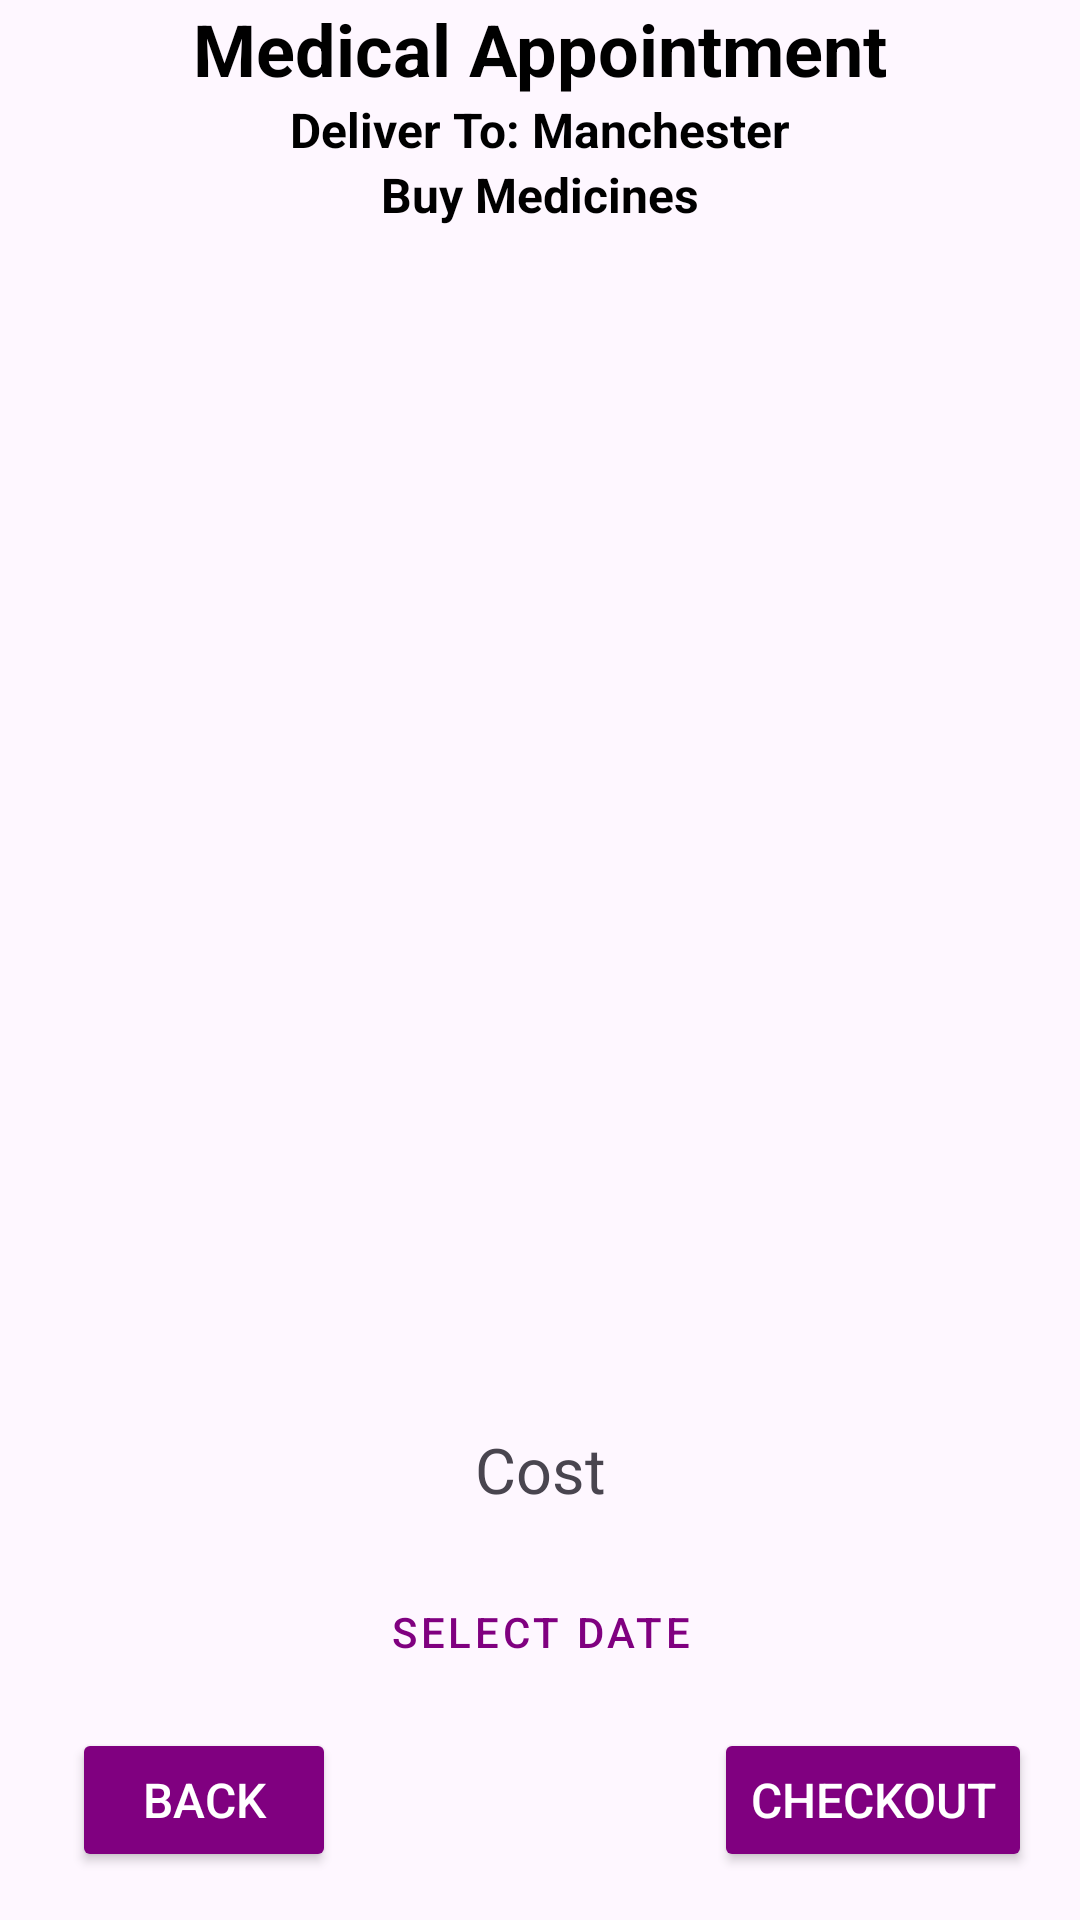

Layout XML and referenced resources for this Android screen:
<!-- AndroidManifest.xml: application theme Theme.MyApplication23 -->
<!-- res/layout/activity_cart_medicine.xml -->
<?xml version="1.0" encoding="utf-8"?>
<androidx.constraintlayout.widget.ConstraintLayout xmlns:android="http://schemas.android.com/apk/res/android"
    xmlns:app="http://schemas.android.com/apk/res-auto"
    xmlns:tools="http://schemas.android.com/tools"
    android:layout_width="match_parent"
    android:layout_height="match_parent"
    android:background="@drawable/wallpaper"
    tools:context=".CartMedicineActivity">

    <TextView
        android:id="@+id/textView7"
        android:layout_width="wrap_content"
        android:layout_height="wrap_content"
        android:text="Medical Appointment"
        android:textSize="24sp"
        android:textStyle="bold"
        android:textColor="@color/black"
        app:layout_constraintTop_toTopOf="parent"
        app:layout_constraintStart_toStartOf="parent"
        app:layout_constraintEnd_toEndOf="parent"
        app:layout_constraintVertical_bias="0.05" />

    <TextView
        android:id="@+id/textViewBMMedicine"
        android:layout_width="wrap_content"
        android:layout_height="wrap_content"
        android:text="Buy Medicines"
        android:textSize="16sp"
        android:textStyle="bold"
        android:textColor="@color/black"
        app:layout_constraintTop_toBottomOf="@id/textView6"
        app:layout_constraintStart_toStartOf="parent"
        app:layout_constraintEnd_toEndOf="parent"
        app:layout_constraintVertical_bias="0.01" />

    <TextView
        android:id="@+id/textView6"
        android:layout_width="wrap_content"
        android:layout_height="wrap_content"
        android:text="Deliver To: Manchester"
        android:textSize="16sp"
        android:textStyle="bold"
        android:textColor="@color/black"
        app:layout_constraintTop_toBottomOf="@id/textView7"
        app:layout_constraintStart_toStartOf="parent"
        app:layout_constraintEnd_toEndOf="parent"
        app:layout_constraintVertical_bias="0.01" />

    <ListView
        android:id="@+id/listViewCart"
        android:layout_width="0dp"
        android:layout_height="0dp"
        android:layout_marginStart="16dp"
        android:layout_marginTop="16dp"
        android:layout_marginEnd="16dp"
        android:layout_marginBottom="16dp"
        app:layout_constraintTop_toBottomOf="@id/textViewBMMedicine"
        app:layout_constraintStart_toStartOf="parent"
        app:layout_constraintEnd_toEndOf="parent"
        app:layout_constraintBottom_toTopOf="@id/textViewTotalPrice" />

    <TextView
        android:id="@+id/textViewTotalPrice"
        android:layout_width="wrap_content"
        android:layout_height="wrap_content"
        android:text="Cost"
        android:textSize="21sp"
        app:layout_constraintStart_toStartOf="@id/listViewCart"
        app:layout_constraintEnd_toEndOf="@id/listViewCart"
        app:layout_constraintTop_toBottomOf="@id/listViewCart"
        app:layout_constraintBottom_toTopOf="@id/buttonCartDate"
        android:layout_marginStart="0dp"
        android:layout_marginEnd="0dp"
        android:layout_marginHorizontal="0dp"/>

    <Button
        android:id="@+id/buttonGoBack2"
        android:layout_width="wrap_content"
        android:layout_height="wrap_content"
        android:layout_marginStart="24dp"
        android:layout_marginTop="16dp"
        android:layout_marginBottom="16dp"
        android:backgroundTint="@color/purple"
        android:text="Back"
        android:textColor="@color/white"
        android:textSize="16sp"
        app:layout_constraintBottom_toBottomOf="parent"
        app:layout_constraintStart_toStartOf="parent"
        app:layout_constraintTop_toBottomOf="@id/listViewCart"
        app:layout_constraintVertical_bias="1.0" />

    <Button
        android:id="@+id/buttonCartCheckout"
        android:layout_width="wrap_content"
        android:layout_height="48dp"
        android:layout_marginTop="16dp"
        android:layout_marginEnd="16dp"
        android:layout_marginBottom="16dp"
        android:backgroundTint="@color/purple"
        android:text="Checkout"
        android:textColor="@color/white"
        android:textSize="16sp"
        app:layout_constraintBottom_toBottomOf="parent"
        app:layout_constraintEnd_toEndOf="parent"
        app:layout_constraintTop_toBottomOf="@id/listViewCart"
        app:layout_constraintVertical_bias="1.0" />

    <Button
        android:id="@+id/buttonCartDate"
        style="@style/Widget.MaterialComponents.Button.OutlinedButton"
        android:layout_width="wrap_content"
        android:layout_height="wrap_content"
        android:layout_marginTop="16dp"
        android:text="Select Date"
        android:textColor="@color/purple"
        app:layout_constraintEnd_toEndOf="@id/listViewCart"
        app:layout_constraintStart_toStartOf="@id/listViewCart"
        app:layout_constraintTop_toBottomOf="@id/textViewTotalPrice"
        android:layout_marginBottom="8dp"
        app:layout_constraintBottom_toTopOf="@+id/buttonGoBack2" />

</androidx.constraintlayout.widget.ConstraintLayout>
<!-- resources referenced by this layout -->
<resources>
  <color name="black">#000000</color>
  <color name="purple">#800080</color>
  <color name="white">#FFFFFF</color>
  <style name="Theme.MyApplication23" parent="Base.Theme.MyApplication23" />
  <style name="Base.Theme.MyApplication23" parent="Theme.Material3.DayNight.NoActionBar">
          
          
  
          <item name="colorPrimary">@color/lightblue</item>
      </style>
  <color name="lightblue">#2faff6</color>
</resources>
